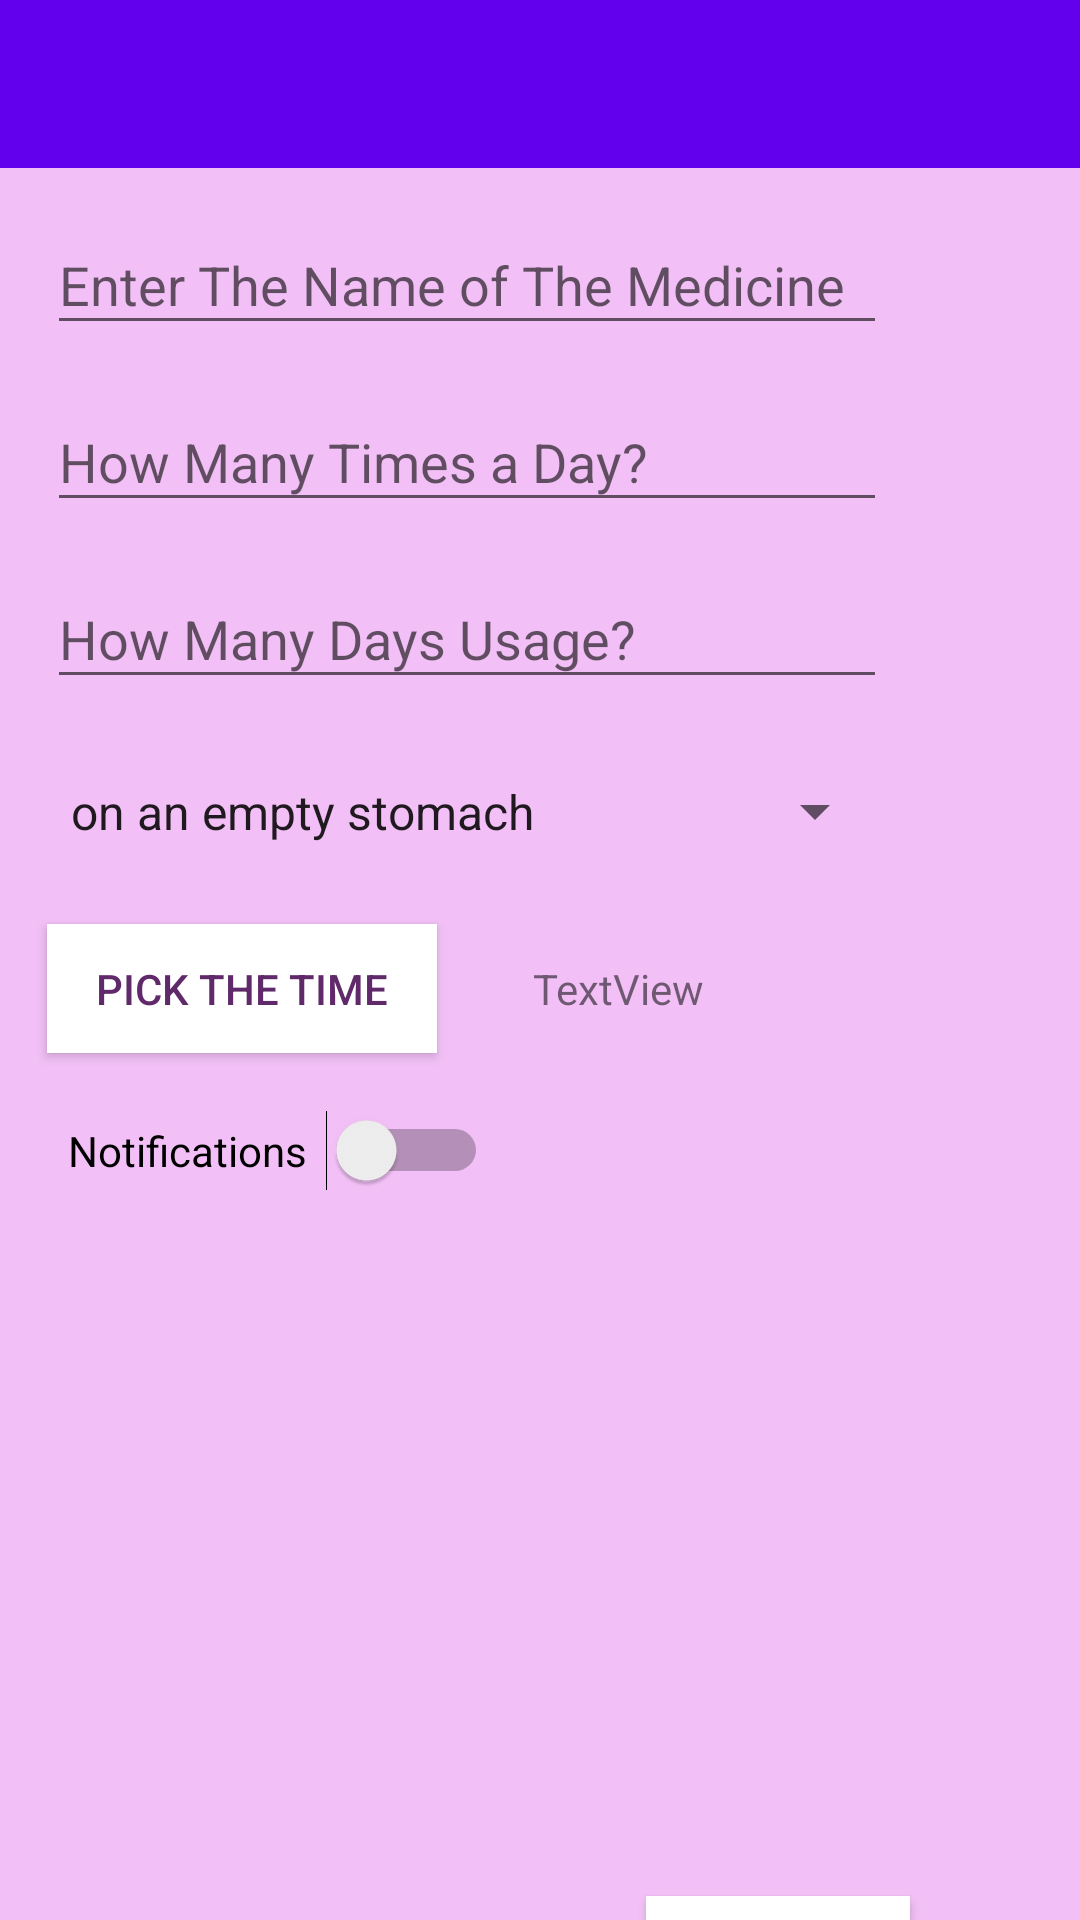

Reconstruct the res/layout file that produces this screen, plus the resources it refers to.
<!-- AndroidManifest.xml: application theme AppTheme -->
<!-- res/layout/activity_medicine.xml -->
<?xml version="1.0" encoding="utf-8"?>
<androidx.constraintlayout.widget.ConstraintLayout xmlns:android="http://schemas.android.com/apk/res/android"
    xmlns:app="http://schemas.android.com/apk/res-auto"
    xmlns:tools="http://schemas.android.com/tools"
    android:layout_width="match_parent"
    android:layout_height="match_parent"
    android:background="#F2C0F6"
    tools:context=".Medicine">

    <EditText
        android:id="@+id/medicine_name_text"
        android:layout_width="280dp"
        android:layout_height="43dp"
        android:layout_marginStart="8dp"
        android:layout_marginLeft="8dp"
        android:layout_marginTop="16dp"
        android:layout_marginEnd="8dp"
        android:layout_marginRight="8dp"
        android:ems="10"
        android:hint="Enter The Name of The Medicine"
        android:inputType="textPersonName"
        app:layout_constraintEnd_toEndOf="parent"
        app:layout_constraintHorizontal_bias="0.121"
        app:layout_constraintStart_toStartOf="parent"
        app:layout_constraintTop_toBottomOf="@+id/toolbar_medicine" />

    <EditText
        android:id="@+id/day_rep_medicine"
        android:layout_width="280dp"
        android:layout_height="43dp"
        android:layout_marginTop="16dp"
        android:ems="10"
        android:hint="How Many Times a Day?"
        android:inputType="textPersonName"
        app:layout_constraintEnd_toEndOf="@+id/medicine_name_text"
        app:layout_constraintHorizontal_bias="0.0"
        app:layout_constraintStart_toStartOf="@+id/medicine_name_text"
        app:layout_constraintTop_toBottomOf="@+id/medicine_name_text" />

    <EditText
        android:id="@+id/medicine_day"
        android:layout_width="280dp"
        android:layout_height="43dp"
        android:layout_marginTop="16dp"
        android:ems="10"
        android:hint="How Many Days Usage?"
        android:inputType="textPersonName"
        app:layout_constraintEnd_toEndOf="@+id/day_rep_medicine"
        app:layout_constraintHorizontal_bias="0.0"
        app:layout_constraintStart_toStartOf="@+id/day_rep_medicine"
        app:layout_constraintTop_toBottomOf="@+id/day_rep_medicine" />

    <Spinner
        android:id="@+id/spinner_stomach"
        android:layout_width="280dp"
        android:layout_height="43dp"
        android:layout_marginTop="16dp"
        android:entries="@array/Stomach"
        app:layout_constraintEnd_toEndOf="@+id/medicine_day"
        app:layout_constraintStart_toStartOf="@+id/medicine_day"
        app:layout_constraintTop_toBottomOf="@+id/medicine_day" />

    <Button
        android:id="@+id/button_medicine_time"
        android:layout_width="130dp"
        android:layout_height="43dp"
        android:layout_marginTop="16dp"
        android:background="#FFFFFF"
        android:onClick="showTimePicker"
        android:text="pıck the time"
        android:textColor="#60296A"
        app:layout_constraintEnd_toEndOf="@+id/spinner_stomach"
        app:layout_constraintHorizontal_bias="0.0"
        app:layout_constraintStart_toStartOf="@+id/spinner_stomach"
        app:layout_constraintTop_toBottomOf="@+id/spinner_stomach" />

    <Button
        android:id="@+id/medicine_save_button"
        android:layout_width="wrap_content"
        android:layout_height="wrap_content"
        android:layout_marginTop="232dp"
        android:background="#FFFFFF"
        android:text="save"
        android:textColor="#60296A"
        app:layout_constraintBottom_toBottomOf="parent"
        app:layout_constraintEnd_toEndOf="parent"
        app:layout_constraintHorizontal_bias="0.792"
        app:layout_constraintStart_toStartOf="parent"
        app:layout_constraintTop_toBottomOf="@+id/alarm_medicine"
        app:layout_constraintVertical_bias="0.0" />

    <TextView
        android:id="@+id/textview_time_medicine"
        android:layout_width="wrap_content"
        android:layout_height="wrap_content"
        android:layout_marginStart="32dp"
        android:layout_marginLeft="32dp"
        android:text="TextView"
        app:layout_constraintBottom_toBottomOf="@+id/button_medicine_time"
        app:layout_constraintStart_toEndOf="@+id/button_medicine_time"
        app:layout_constraintTop_toTopOf="@+id/button_medicine_time" />

    <Switch
        android:id="@+id/alarm_medicine"
        android:layout_width="140dp"
        android:layout_height="33dp"
        android:layout_marginTop="16dp"
        android:text="Notifications"
        app:layout_constraintEnd_toEndOf="parent"
        app:layout_constraintHorizontal_bias="0.103"
        app:layout_constraintStart_toStartOf="parent"
        app:layout_constraintTop_toBottomOf="@+id/button_medicine_time" />

    <androidx.appcompat.widget.Toolbar
        android:id="@+id/toolbar_medicine"
        android:layout_width="409dp"
        android:layout_height="wrap_content"
        android:background="?attr/colorPrimary"
        android:minHeight="?attr/actionBarSize"
        android:theme="?attr/actionBarTheme"
        app:layout_constraintEnd_toEndOf="parent"
        app:layout_constraintStart_toStartOf="parent"
        app:layout_constraintTop_toTopOf="parent" />

</androidx.constraintlayout.widget.ConstraintLayout>
<!-- resources referenced by this layout -->
<resources>
  <array name="Stomach">
          <item>on an empty stomach</item>
          <item>on a full stomach</item>
      </array>
  <style name="AppTheme" parent="Theme.AppCompat.Light.NoActionBar">
          
          <item name="colorPrimary">@color/colorPrimary</item>
          <item name="colorPrimaryDark">@color/colorPrimaryDark</item>
          <item name="colorAccent">@color/colorAccent</item>
      </style>
  <!-- not gathered from this repository: default colours our renderer supplied (Android Studio template values) -->
  <color name="colorPrimary">#FF6200EE</color>
  <color name="colorPrimaryDark">#FF3700B3</color>
  <color name="colorAccent">#FF03DAC5</color>
</resources>
